Run: headless pygame with SDL's dummy video driver; simulated clock (each Clock.tick advances the game by its frame time, no real sleeping); random seed 0; keys injected as events and as key.get_pressed() state; mouse plan: one left click at the window centre at the start of phase 2, then a move to the lower-right quarter at the start of phase 3.
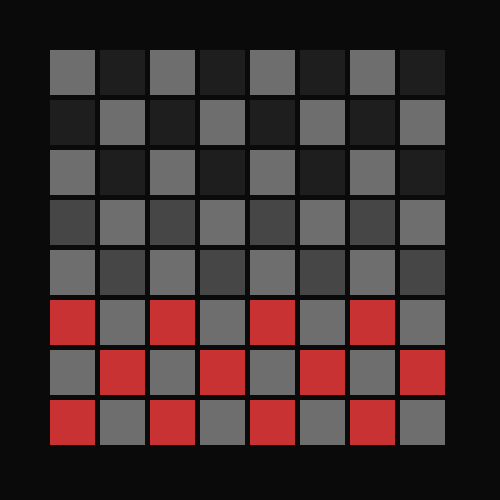
Frame 1 of 4 · flips 1–60 · no input
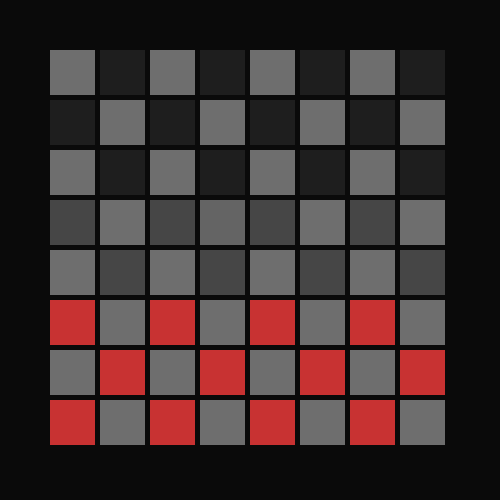
Frame 2 of 4 · flips 61–180 · clicked the window centre · tapped SPACE, RETURN · held RIGHT (→), D
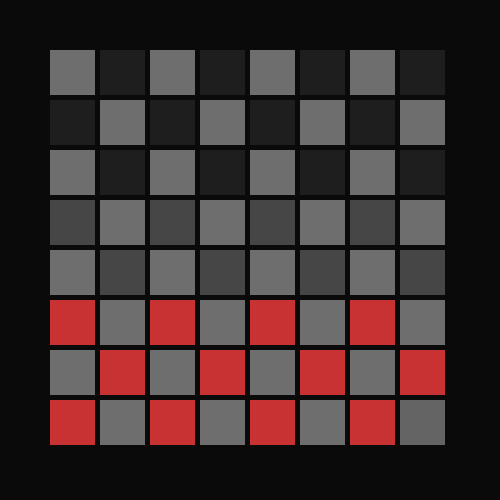
Frame 3 of 4 · flips 181–300 · moved the mouse to the lower-right quarter · held DOWN (↓), S
Frame 4 of 4 · flips 301–420 · held LEFT (←), A, UP (↑), W · screen unchanged from frame 3, image omitted

The pygame program that drew these frames:

import pygame
scrnw, scrnh = 500, 500
WIN = pygame.display.set_mode((scrnw, scrnh))
pygame.display.set_caption("Red's turn")
pieces = []
black_pieces = [(50, 100), (150, 100), (250, 100), (350, 100),
                (0, 50), (100, 50), (200, 50), (300, 50),
                (50, 0), (150, 0), (250, 0), (350, 0)]
black_kings = [0, 0, 0, 0,
               0, 0, 0, 0,
               0, 0, 0, 0]

red_pieces = [(0, 250), (100, 250), (200, 250), (300, 250),
              (50, 300), (150, 300), (250, 300), (350, 300),
              (0, 350), (100, 350), (200, 350), (300, 350)]
red_kings = [0, 0, 0, 0,
             0, 0, 0, 0,
             0, 0, 0, 0]

Dist = 0
mx, my = pygame.mouse.get_pos()
run = True
click = 0
current_piece = [0, 0, 0, 0]
turn = "-1"
possible_moves = [(), (), (), ()]
ground = []
part = 0
jumped = 0
still_going = 0
opposite_team_pieces = black_pieces
current_team = red_pieces
part1 = 0
part2 = 0
embedded_list = []
force_end_turn = 0
moved = 0
color_black = (200, 50, 50)
color_black_select = (200, 80, 80)
color_black_king = (150, 50, 50)
color_red = (30, 30, 30)
color_red_select = (20, 20, 20)
color_red_king = (15, 15, 15)


def move(re1, re2, item):
    global turn
    global current_piece
    global possible_moves
    global jumped
    global opposite_team_pieces
    global part1
    global part2
    global part
    global current_team
    global moved
    if turn == '1':
        part1 = 0
        dist = black_pieces[item]
        # This part is for jumping over a black player
        calc = dist[1] - re2
        if abs(calc) == 100:
            if black_kings[item] == 0:
                if calc == -100:
                    pygame.display.set_caption("Black's turn")
                    # This is where it keeps it our turn and tells that we've jumped over someone
                    turn = '1'
                    jumped = 1
                    # This is where is deletes the jumped player
                    replace = red_pieces.index((re1 + (dist[0] - re1) / 2, re2 + (dist[1] - re2) / 2))
                    red_pieces.pop(replace)
                    red_kings.pop(replace)
                    current_piece = [(), (), (), "1"]

                    # This is where it moves the player
                    black_pieces[item] = re1, re2
                    opposite_team_pieces = red_pieces
                    current_team = black_pieces
                    moved = 1
            else:
                pygame.display.set_caption("Black's turn")
                # This is where it keeps it our turn and tells that we've jumped over someone
                turn = '1'
                jumped = 1
                moved = 1

                # This is where is deletes the jumped player
                replace = red_pieces.index((re1 + (dist[0] - re1) / 2, re2 + (dist[1] - re2) / 2))
                red_pieces.pop(replace)
                red_kings.pop(replace)
                current_piece = [(), (), (), "1"]

                # This is where it moves the player
                black_pieces[item] = re1, re2

                # This is where it sets the current team and opposing team
                opposite_team_pieces = red_pieces
                current_team = black_pieces

        else:
            # This is for moving 1 space at the beginning of ur turn
            if jumped == 0:
                if black_kings[item] == 0:
                    if calc == -50:
                        # This is saying that we didn't jump over someone and that its the black's turn
                        jumped = 0
                        turn = '-1'
                        moved = 0
                        # Making it so that there is no piece selected to move
                        current_piece = [(), (), (), ""]
                        black_pieces[item] = re1, re2
                        pygame.display.set_caption("Red's turn")

                else:
                    # This is saying that we didn't jump over someone and that its the black's turn
                    jumped = 0
                    turn = '-1'
                    moved = 0
                    # Making it so that there is no piece selected to move
                    current_piece = [(), (), (), ""]
                    black_pieces[item] = re1, re2
                    pygame.display.set_caption("Red's turn")

            # This is for moving when 1 space after jumping, so u can't move 1 space :P
            else:
                jumped = 0
                moved = 0
                turn = '-1'
                current_piece = [(), (), (), ""]
                pygame.display.set_caption("Red's turn")
            opposite_team_pieces = black_pieces
            current_team = red_pieces

        # This makes the piece a king if it gets to the other side
        if re2 == 350:
            black_kings[item] = 1

    elif turn == '-1':
        part2 = 0
        dist = red_pieces[item]
        calc = dist[1] - re2
        if abs(calc) == 100:
            if red_kings[item] == 0:
                if calc == 100:
                    jumped = 1
                    pygame.display.set_caption("Red's turn")
                    turn = '-1'
                    replace = black_pieces.index((re1 + (dist[0] - re1) / 2, re2 + (dist[1] - re2) / 2))
                    black_pieces.pop(replace)
                    black_kings.pop(replace)
                    red_pieces[item] = re1, re2
                    current_piece = [(), (), (), "-1"]
                    opposite_team_pieces = black_pieces
                    current_team = red_pieces
                    moved = 1
            else:
                jumped = 1
                moved = 0
                pygame.display.set_caption("Red's turn")
                turn = '-1'
                replace = black_pieces.index((re1 + (dist[0] - re1) / 2, re2 + (dist[1] - re2) / 2))
                black_pieces.pop(replace)
                black_kings.pop(replace)
                red_pieces[item] = re1, re2
                current_piece = [(), (), (), "-1"]
                opposite_team_pieces = black_pieces
                current_team = red_pieces

        else:
            if jumped == 0:
                if abs(calc) == 50:
                    if red_kings[item] == 0:
                        if calc == 50:
                            jumped = 0
                            turn = '1'
                            current_piece = [(), (), (), ""]
                            pygame.display.set_caption("Black's turn")
                            red_pieces[item] = re1, re2
                    else:
                        jumped = 0
                        turn = '1'
                        current_piece = [(), (), (), ""]
                        pygame.display.set_caption("Black's turn")
                        red_pieces[item] = re1, re2
            else:
                jumped = 0
                turn = '1'
                current_piece = [(), (), (), ""]
                pygame.display.set_caption("Black's turn")
            opposite_team_pieces = red_pieces
            current_team = black_pieces
        part = 0
        if re2 == 0:
            red_kings[item] = 1


# This is for finding if the piece is available to move to
def can_move(place, moves):
    global part
    global part1
    global part2
    if moves == '1':
        part = part1
    else:
        part = part2

    if current_piece.__contains__((place[0] + 50, place[1] + 50)):
        possible_moves[part] = place
        part += 1

    elif opposite_team_pieces.__contains__((place[0] + 50, place[1] + 50)):
        if current_piece.__contains__((place[0] + 100, place[1] + 100)):
            possible_moves[part] = place
            part += 1

    if current_piece.__contains__((place[0] - 50, place[1] + 50)):
        possible_moves[part] = place
        part += 1

    elif opposite_team_pieces.__contains__((place[0] - 50, place[1] + 50)):
        if current_piece.__contains__((place[0] - 100, place[1] + 100)):
            possible_moves[part] = place
            part += 1

    if current_piece.__contains__((place[0] - 50, place[1] - 50)):
        possible_moves[part] = place
        part += 1

    elif opposite_team_pieces.__contains__((place[0] - 50, place[1] - 50)):
        if current_piece.__contains__((place[0] - 100, place[1] - 100)):
            possible_moves[part] = place
            part += 1

    if current_piece.__contains__((int(place[0]) + 50, place[1] - 50)):
        possible_moves[part] = place
        part += 1

    elif opposite_team_pieces.__contains__((int(place[0]) + 50, place[1] - 50)):
        if current_piece.__contains__((int(place[0]) + 100, place[1] - 100)):
            possible_moves[part] = place
            part += 1

    if moves == '1':
        part1 = part
    elif moves == '-1':
        part2 = part


piece_movement = [(0, 1),
                  ((Dist, 0), (0, Dist)),
                  ((1, 2), (2, 1), (-1, 2), (1, -2), (-1, -2), (-2, -1), (-2, 1), (2, -1)),
                  ((Dist, Dist), (Dist, -Dist), (-Dist, Dist), (-Dist, -Dist)),
                  ((1, -1), (1, 0), (1, 1), (0, 1), (0, 0), (-1, -1), (-1, 0), (-1, 0)),
                  ((Dist, Dist), (Dist, -Dist), (-Dist, Dist), (-Dist, -Dist), (Dist, 0), (0, Dist))]


def screen_draw(w, h, re=0, repeat=0, repeat2=0):
    global part
    global current_piece
    global part1
    global part2
    part = 0
    part1 = 0
    part2 = 0

    while repeat < w:
        while repeat2 < h:

            # This for making the black pieces
            if black_pieces.__contains__((repeat, repeat2)):
                if current_piece[1] == (repeat, repeat2):
                    # This highlights the player that is selected
                    pygame.draw.rect(WIN, color_red_select, (repeat + 50, repeat2 + 50, 45, 45))
                else:
                    # This makes the color of the kings and the regular players different
                    if black_kings[black_pieces.index((repeat, repeat2))] == 1:
                        pygame.draw.rect(WIN, color_red_king, (repeat + 50, repeat2 + 50, 45, 45))
                    else:
                        pygame.draw.rect(WIN, color_red, (repeat + 50, repeat2 + 50, 45, 45))

                # This calculates the position of the mouse then, calculates if its touching the block the loop is on
                if (50 * round(int(mx - 25)/50)) == repeat + 50 and (50 * round(int(my - 25)/50)) == repeat2 + 50:
                    if click[0] and turn == '1':
                        current_piece = black_pieces.index((repeat, repeat2)), (repeat, repeat2)

            # This is for making the red pieces
            elif red_pieces.__contains__((repeat, repeat2)):
                if current_piece[1] == (repeat, repeat2):
                    pygame.draw.rect(WIN, color_black_select, (repeat + 50, repeat2 + 50, 45, 45))
                else:
                    if red_kings[red_pieces.index((repeat, repeat2))] == 1:
                        pygame.draw.rect(WIN, color_black_king, (repeat + 50, repeat2 + 50, 45, 45))
                    else:
                        pygame.draw.rect(WIN, color_black, (repeat + 50, repeat2 + 50, 45, 45))

                if (50 * round(int(mx - 25)/50)) == repeat + 50 and (50 * round(int(my - 25)/50)) == repeat2 + 50:
                    if click[0] and turn == '-1':
                        current_piece = red_pieces.index((repeat, repeat2)), (repeat, repeat2)

            else:
                if (50 * round(int(mx - 25)/50)) == repeat + 50 and (50 * round(int(my - 25)/50)) == repeat2 + 50:
                    can_move((repeat, repeat2), turn)
                    pygame.draw.rect(WIN, (100, 100, 100), (repeat + 50, repeat2 + 50, 45, 45))
                    if click[0]:
                        if possible_moves.__contains__((repeat, repeat2)) and current_piece[0] != ():
                            move(repeat, repeat2, current_piece[0])
                else:
                    if repeat % 20 == repeat2 % 20:
                        pygame.draw.rect(WIN, (110, 110, 110), (repeat + 50, repeat2 + 50, 45, 45))
                    else:
                        if possible_moves.__contains__((repeat, repeat2)):
                            if moved > 1:

                                # This calculates if the current piece is a king, then colors the square accordingly
                                if turn == '1':
                                    dist = current_piece[1]
                                    if dist != ():
                                        if black_kings[black_pieces.index(dist)] == 0:
                                            if dist[1]-repeat2 != abs(dist[1]-repeat2):
                                                pygame.draw.rect(WIN, (90, 90, 90), (repeat + 50, repeat2 + 50, 45, 45))
                                            else:
                                                pygame.draw.rect(WIN, (70, 70, 70), (repeat + 50, repeat2 + 50, 45, 45))

                                elif turn == '-1':
                                    dist = current_piece[1]
                                    if red_kings[red_pieces.index(dist)] == 0:
                                        if dist[1]-repeat2 == abs(dist[1]-repeat2):
                                            pygame.draw.rect(WIN, (90, 90, 90), (repeat + 50, repeat2 + 50, 45, 45))
                                        else:
                                            pygame.draw.rect(WIN, (70, 70, 70), (repeat + 50, repeat2 + 50, 45, 45))
                        else:
                            pygame.draw.rect(WIN, (70, 70, 70), (repeat + 50, repeat2 + 50, 45, 45))

                        ground.append((repeat, repeat2))
                        can_move((repeat, repeat2), turn)

            repeat2 += 50
            re += 1

        repeat += 50
        repeat2 = 0
        re += 1
    if part < 3:
        while part < 3:
            part += 1
            possible_moves[part] = ()


def no_more_moves(possible, current):
    global turn
    global embedded_list
    global force_end_turn
    global opposite_team_pieces
    global jumped
    global embedded_list
    global current_team
    global current_piece
    force_end_turn = 0
    # This is computing whether u can move anymore after jumping someone
    if jumped >= 5:
        for i in possible:
            embedded_list = current[1]
            if embedded_list != () and i != ():
                # This is calculating the distance between u and the possible moves,
                # so if it = 100 then that means u can go again.
                if abs(int(embedded_list[1]) - int(i[1])) == 100:
                    if turn == '1':
                        dist = current_piece[1]
                        if dist != ():
                            if black_kings[black_pieces.index(dist)] == 0:
                                if int(embedded_list[1] - int(i[1])) != 100:
                                    force_end_turn = 1
                            else:
                                force_end_turn = 1

                    elif turn == '-1':
                        dist = current_piece[1]
                        if dist != ():
                            if red_kings[red_pieces.index(dist)] == 0:
                                if int(embedded_list[1] - int(i[1])) == 100:
                                    force_end_turn = 1
                            else:
                                force_end_turn = 1

        # If it doesn't find any that = 100 then u can't go again
        if force_end_turn == 0:
            jumped = 0
            if opposite_team_pieces == black_pieces:
                opposite_team_pieces = red_pieces
                current_team = black_pieces
                pygame.display.set_caption("Black's turn")
                turn = '1'
                current_piece = [(), (), (), '-1']
            elif opposite_team_pieces == red_pieces:
                opposite_team_pieces = black_pieces
                current_team = red_pieces
                pygame.display.set_caption("Red's turn")
                turn = '-1'
                current_piece = [(), (), (), '-1']


while run:
    pygame.time.delay(10)
    keys = pygame.key.get_pressed()
    WIN.fill((10, 10, 10))
    mx, my = pygame.mouse.get_pos()
    click = pygame.mouse.get_pressed(3)
    screen_draw(scrnw - 100, scrnh - 100)
    pygame.display.update()
    ground = []

    if jumped > 0:
        jumped += 1
    moved += 1

    no_more_moves(possible_moves, current_piece)

    if current_piece[0:1] == [()]:
        possible_moves = [(), (), (), ()]

    for event in pygame.event.get():
        if event.type == pygame.QUIT or len(red_pieces) == 0 or len(black_pieces) == 0:
            if len(red_pieces) == 0:
                print("Black Wins!")
            elif len(black_pieces) == 0:
                print("Red Wins!")
            run = False
            break
pygame.quit()
